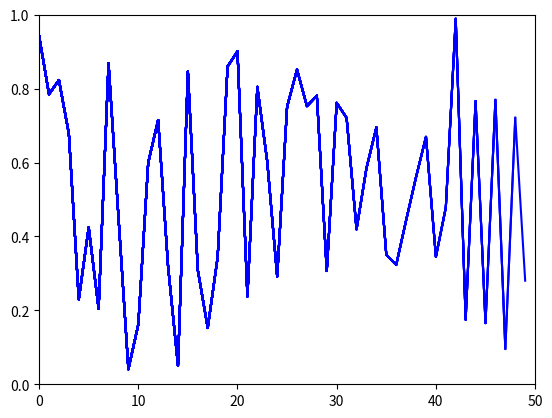

Python code for this plot:
import numpy as np
import matplotlib.pyplot as plt

a = []

plt.axis([0, 50, 0, 1])
plt.ion()
plt.show()

for i in range(50):
    a.append(np.random.random())
    plt.plot(a, 'b')
    plt.draw()
    plt.pause(0.00001)
